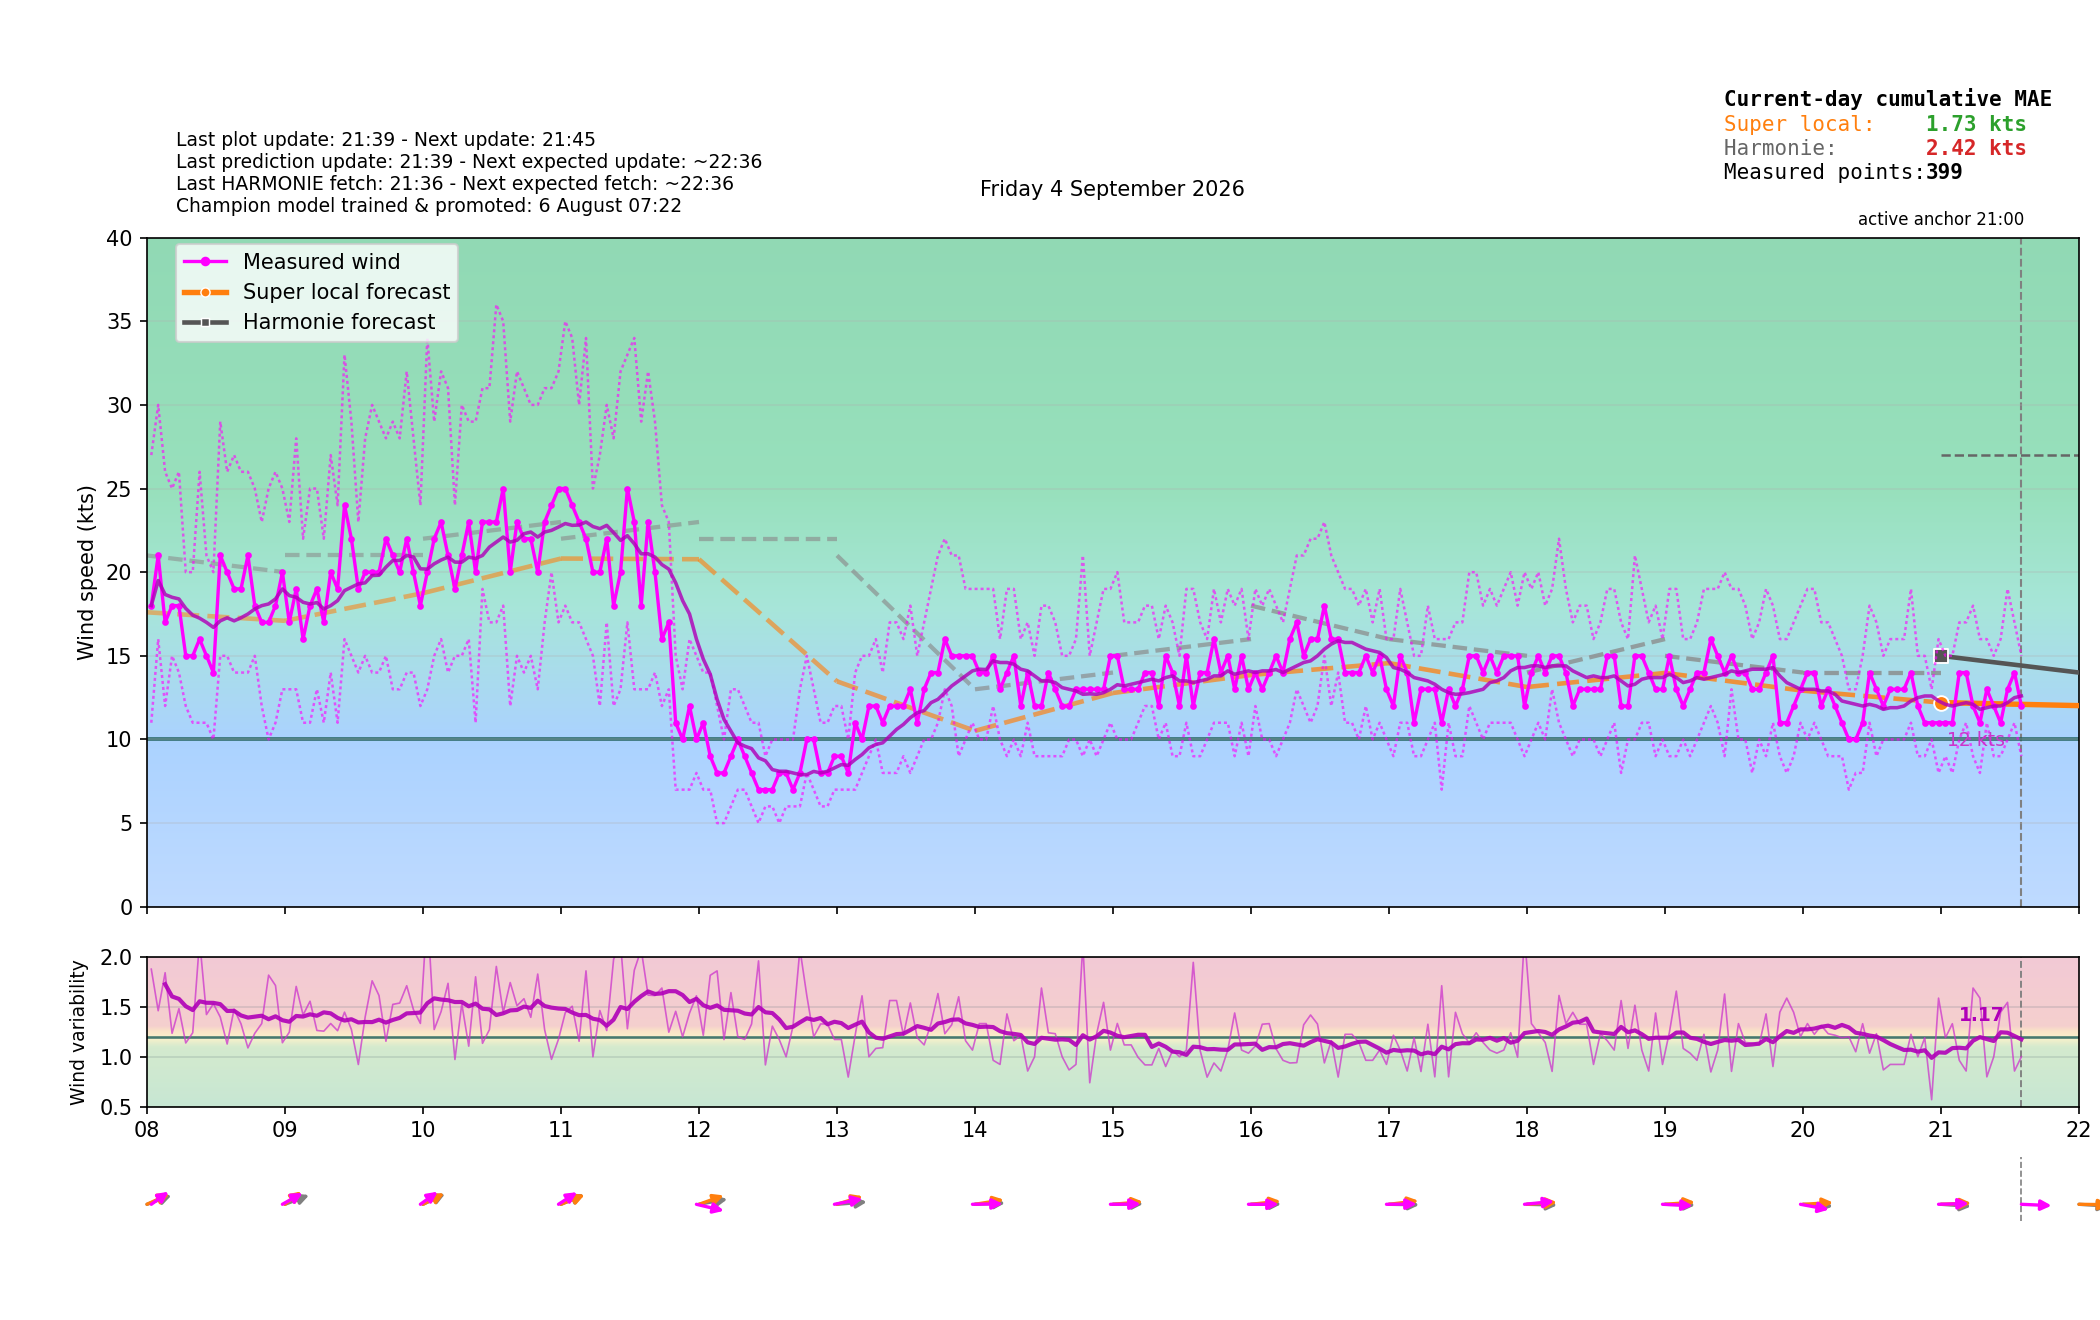

Data behind this chart, as committed beside it:
time_local, is_forecast_grid, is_actual_observation, forecast_wind_speed, forecast_wind_min, forecast_wind_max, forecast_wind_dir_deg, lstm_pred_wind_speed_full, lstm_pred_wind_dir_deg_full, lstm_pred_wind_speed, lstm_pred_wind_dir_deg, actual_wind_speed, actual_wind_min, actual_wind_max, actual_wind_dir_deg, is_future, hour_local, minute_local
2026-09-04T00:00:00+0200, True, False, 15.0, 15.0, 27.0, 226.0, , 221.5, , , , , , , False, 00, 0
2026-09-04T00:01:48+0200, False, True, , , , , , , , , 11.0, 8.0, 17.0, 210.0, False, 00, 1
2026-09-04T00:04:48+0200, False, True, , , , , , , , , 11.0, 8.0, 15.0, 210.0, False, 00, 4
2026-09-04T00:06:00+0200, True, False, 14.9, 14.9, 26.9, 226.7, , 221.9, , , , , , , False, 00, 6
2026-09-04T00:07:48+0200, False, True, , , , , , , , , 11.0, 7.0, 15.0, 213.0, False, 00, 7
2026-09-04T00:10:48+0200, False, True, , , , , , , , , 13.0, 9.0, 20.0, 215.0, False, 00, 10
2026-09-04T00:12:00+0200, True, False, 14.8, 14.8, 26.8, 227.4, , 222.3, , , , , , , False, 00, 12
2026-09-04T00:13:48+0200, False, True, , , , , , , , , 13.0, 8.0, 18.0, 215.0, False, 00, 13
2026-09-04T00:16:48+0200, False, True, , , , , , , , , 14.0, 9.0, 18.0, 209.0, False, 00, 16
2026-09-04T00:18:00+0200, True, False, 14.7, 14.7, 26.7, 228.1, , 222.8, , , , , , , False, 00, 18
2026-09-04T00:19:48+0200, False, True, , , , , , , , , 14.0, 11.0, 20.0, 211.0, False, 00, 19
2026-09-04T00:22:48+0200, False, True, , , , , , , , , 11.0, 9.0, 15.0, 213.0, False, 00, 22
2026-09-04T00:24:00+0200, True, False, 14.6, 14.6, 26.6, 228.8, , 223.2, , , , , , , False, 00, 24
2026-09-04T00:25:48+0200, False, True, , , , , , , , , 13.0, 11.0, 18.0, 208.0, False, 00, 25
2026-09-04T00:28:48+0200, False, True, , , , , , , , , 11.0, 9.0, 17.0, 215.0, False, 00, 28
2026-09-04T00:30:00+0200, True, False, 14.5, 14.5, 26.5, 229.5, , 223.6, , , , , , , False, 00, 30
2026-09-04T00:31:48+0200, False, True, , , , , , , , , 13.0, 10.0, 16.0, 208.0, False, 00, 31
2026-09-04T00:34:48+0200, False, True, , , , , , , , , 14.0, 10.0, 19.0, 210.0, False, 00, 34
2026-09-04T00:36:00+0200, True, False, 14.4, 14.4, 26.4, 230.2, , 224, , , , , , , False, 00, 36
2026-09-04T00:37:48+0200, False, True, , , , , , , , , 12.0, 7.0, 15.0, 213.0, False, 00, 37
2026-09-04T00:40:48+0200, False, True, , , , , , , , , 11.0, 8.0, 14.0, 215.0, False, 00, 40
2026-09-04T00:42:00+0200, True, False, 14.3, 14.3, 26.3, 230.9, , 224.4, , , , , , , False, 00, 42
2026-09-04T00:43:49+0200, False, True, , , , , , , , , 12.0, 8.0, 16.0, 215.0, False, 00, 43
2026-09-04T00:46:48+0200, False, True, , , , , , , , , 12.0, 8.0, 15.0, 211.0, False, 00, 46
2026-09-04T00:48:00+0200, True, False, 14.2, 14.2, 26.2, 231.6, , 224.8, , , , , , , False, 00, 48
2026-09-04T00:49:48+0200, False, True, , , , , , , , , 13.0, 10.0, 19.0, 213.0, False, 00, 49
2026-09-04T00:52:48+0200, False, True, , , , , , , , , 11.0, 8.0, 15.0, 210.0, False, 00, 52
2026-09-04T00:54:00+0200, True, False, 14.1, 14.1, 26.1, 232.3, , 225.3, , , , , , , False, 00, 54
2026-09-04T00:55:49+0200, False, True, , , , , , , , , 14.0, 11.0, 19.0, 210.0, False, 00, 55
2026-09-04T00:58:48+0200, False, True, , , , , , , , , 14.0, 11.0, 20.0, 216.0, False, 00, 58
2026-09-04T01:00:00+0200, True, False, 14.0, 14.0, 26.0, 233.0, 11.97, 225.7, , , , , , , False, 01, 0
2026-09-04T01:01:48+0200, False, True, , , , , , , , , 13.0, 9.0, 19.0, 214.0, False, 01, 1
2026-09-04T01:04:48+0200, False, True, , , , , , , , , 14.0, 8.0, 22.0, 215.0, False, 01, 4
2026-09-04T01:06:00+0200, True, False, 14.0, 14.0, 26.0, 232.9, 12.01, 226, , , , , , , False, 01, 6
2026-09-04T01:07:48+0200, False, True, , , , , , , , , 13.0, 10.0, 18.0, 209.0, False, 01, 7
2026-09-04T01:10:49+0200, False, True, , , , , , , , , 13.0, 10.0, 17.0, 214.0, False, 01, 10
2026-09-04T01:12:00+0200, True, False, 14.0, 14.0, 26.0, 232.8, 12.05, 226.3, , , , , , , False, 01, 12
2026-09-04T01:13:48+0200, False, True, , , , , , , , , 12.0, 9.0, 17.0, 214.0, False, 01, 13
2026-09-04T01:16:49+0200, False, True, , , , , , , , , 12.0, 9.0, 19.0, 213.0, False, 01, 16
2026-09-04T01:18:00+0200, True, False, 14.0, 14.0, 26.0, 232.7, 12.1, 226.6, , , , , , , False, 01, 18
2026-09-04T01:19:48+0200, False, True, , , , , , , , , 13.0, 9.0, 23.0, 209.0, False, 01, 19
2026-09-04T01:22:48+0200, False, True, , , , , , , , , 14.0, 9.0, 20.0, 210.0, False, 01, 22
2026-09-04T01:24:00+0200, True, False, 14.0, 14.0, 26.0, 232.6, 12.14, 226.9, , , , , , , False, 01, 24
2026-09-04T01:25:48+0200, False, True, , , , , , , , , 14.0, 10.0, 18.0, 209.0, False, 01, 25
2026-09-04T01:28:48+0200, False, True, , , , , , , , , 11.0, 7.0, 15.0, 213.0, False, 01, 28
2026-09-04T01:30:00+0200, True, False, 14.0, 14.0, 26.0, 232.5, 12.19, 227.2, , , , , , , False, 01, 30
2026-09-04T01:31:49+0200, False, True, , , , , , , , , 11.0, 7.0, 17.0, 213.0, False, 01, 31
2026-09-04T01:34:50+0200, False, True, , , , , , , , , 13.0, 9.0, 21.0, 214.0, False, 01, 34
2026-09-04T01:36:00+0200, True, False, 14.0, 14.0, 26.0, 232.4, 12.23, 227.5, , , , , , , False, 01, 36
2026-09-04T01:37:49+0200, False, True, , , , , , , , , 14.0, 9.0, 19.0, 213.0, False, 01, 37
2026-09-04T01:40:49+0200, False, True, , , , , , , , , 12.0, 9.0, 17.0, 213.0, False, 01, 40
2026-09-04T01:42:00+0200, True, False, 14.0, 14.0, 26.0, 232.3, 12.28, 227.8, , , , , , , False, 01, 42
2026-09-04T01:43:49+0200, False, True, , , , , , , , , 12.0, 8.0, 17.0, 216.0, False, 01, 43
2026-09-04T01:46:48+0200, False, True, , , , , , , , , 11.0, 7.0, 17.0, 213.0, False, 01, 46
2026-09-04T01:48:00+0200, True, False, 14.0, 14.0, 26.0, 232.2, 12.32, 228.1, , , , , , , False, 01, 48
2026-09-04T01:49:49+0200, False, True, , , , , , , , , 11.0, 7.0, 15.0, 216.0, False, 01, 49
2026-09-04T01:52:48+0200, False, True, , , , , , , , , 13.0, 9.0, 19.0, 211.0, False, 01, 52
2026-09-04T01:54:00+0200, True, False, 14.0, 14.0, 26.0, 232.1, 12.37, 228.4, , , , , , , False, 01, 54
2026-09-04T01:55:49+0200, False, True, , , , , , , , , 15.0, 11.0, 21.0, 211.0, False, 01, 55
2026-09-04T01:58:48+0200, False, True, , , , , , , , , 14.0, 11.0, 19.0, 211.0, False, 01, 58
... 599 more rows
